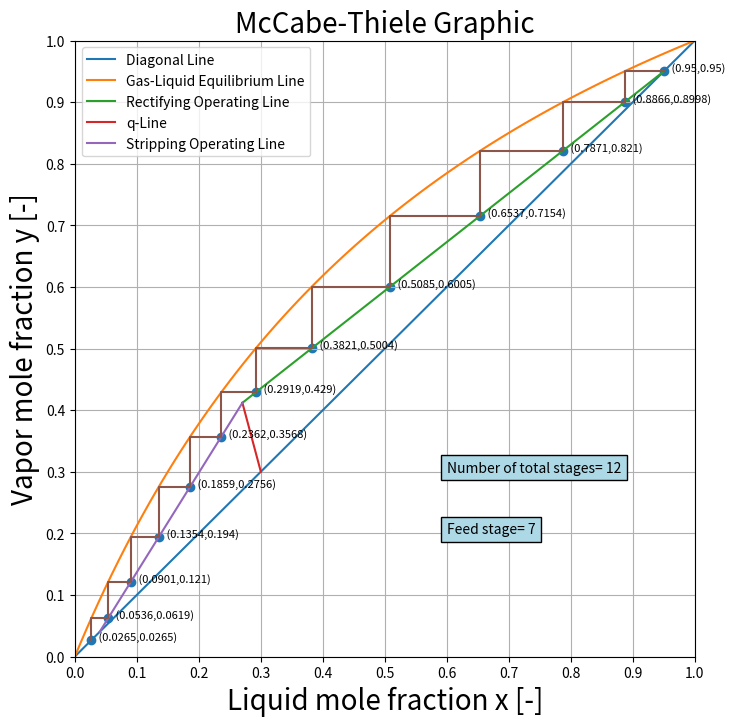

Reproduce this figure in Python.
import numpy as np
import matplotlib.pyplot as plt
### VARIABLES
alpha=2.43     #alpha: relative volatility=平均相対揮発度

q=0.79         #q: feed condition parameter=原料供給態度を表す値（0-1のときは気液混合比。1が沸点の液、０が飽和蒸気に相当）
if q==1:
    q=0.99999999999999
zf=0.3        #zf:mole fractions of feed=原料液組成（モル分率）
xd=0.95       #xd:  mole fractions of distillate=留出液組成（モル分率）
xw=0.04       #xw:  mole fractions of bottoms=缶出液組成　（モル分率）
R=3.8         #R: reflux ratio=還流比　L/D
#__________________________________________________________________________________________


# 対角線=Diagonal Line
x=np.linspace(0,1,101)
yd=x #対角線
# 気液平衡線=Gas-Liquid Equilibrium Curve
ye=(alpha*x)/((alpha-1)*x+1)#気液平衡線

### 濃縮部操作線=Rectifying Operating Line
xi=(zf/(1-q)-xd/(R+1))/(R/(R+1)+q/(1-q)) #point of intersection between Rectifying operating line, q-Line and Stripping Operating Line with respect to the coordinate x
def yrectifying(x):
    return R*x/(R+1)+xd/(R+1) 
xr=np.linspace(xd,xi)
yr=yrectifying(xr) ##濃縮部操作線
### q線=q-Line
def yqline(x):
    return -q*x/(1-q)+zf/(1-q) 
xq=np.linspace(zf,xi)
yq=yqline(xq) ##q線

### 回収部操作線=Stripping Operating Line
def ystripping(x):
    m=(yqline(xi)-xw)/(xi-xw) ##Slope of the Stripping operating line
    return m*x-m*xw+xw   
xs=np.linspace(xw,xi)
ys=ystripping(xs)  ##回収部操作線
#__________________________________________________________________________________________
### Graphing the stages of  the Rectifying Section
yi=yqline(xi) #point of intersection between Rectifying operating line, q-Line and Stripping Operating Line with respect to the coordinate y
py=[0] ##py symbolizes the lines of the stages with respect to the coordinate y
px=[0] ##px symbolizes the lines of the stages with respect to the coordinate x
py[0]=xd
px[0]=xd
i=1 ## i=1 represents the first starting point of px and py
while px[i-1]>xi and py[i-1]>yi:  ##  With this condition we find the stages of the Rectifying Section
    py.append(0)
    py[i]=py[i-1]  
    px.append(0)
    px[i]=py[i]/(alpha-(alpha-1)*py[i])
    
    px.append(0)
    px[i+1]=px[i]
    py.append(0)
    py[i+1]=yrectifying(px[i+1])
    i=i+2
py[-1]=ystripping(px[-1])
a=len(px)

### Graphing the stages of  the Stripping Section
k=a
while px[k-1]>xw and py[k-1]>xw: ## With this condition we find the stages of the Stripping Section
    py.append(0)
    py[k]=py[k-1]  
    px.append(0)
    px[k]=py[k]/(alpha-(alpha-1)*py[k])
    
    px.append(0)
    px[k+1]=px[k]
    py.append(0)
    py[k+1]=ystripping(px[k+1])
    k=k+2
py[-1]=px[-1]
#__________________________________________________________________________________________
### Plotting of all lines and curves according to the McCabe-Thiele method

plt.figure(figsize=(8,8))
plt.plot(x,yd,label='Diagonal Line') #対角線
plt.plot(x,ye, label='Gas-Liquid Equilibrium Line') #気液平衡線
plt.plot(xr,yr, label='Rectifying Operating Line') #濃縮部操作線
plt.plot(xq,yq, label='q-Line') #q線
plt.plot(xs,ys, label='Stripping Operating Line' ) #回収部操作線
plt.plot(px,py) #stages
plt.grid()
plt.title('McCabe-Thiele Graphic', fontsize=20)
plt.xlabel('Liquid mole fraction x [-]', fontsize=20)
plt.ylabel('Vapor mole fraction y [-]', fontsize=20)
plt.xticks(np.linspace(0,1,11))
plt.yticks(np.linspace(0,1,11))
plt.axis([0, 1, 0, 1])
plt.legend()
### With this function Number of total stages and Feed stage are inserted to the graph
T=int((len(px)-1)/2) ##Number of total stages
F=int((a-1)/2)  ## Feed stag
plt.text(0.6,0.3,"Number of total stages= "+str(T), bbox={"fc":"lightblue"})
plt.text(0.6,0.2,"Feed stage= "+str(F), bbox={"fc":"lightblue"})
### With this function we mark each stage with its respective value (x, y)
rpx = np.round(px[::2],decimals=4)
rpy = np.round(py[::2],decimals=4)
for i_x, i_y in zip(rpx,rpy):
    plt.text(i_x, i_y , '   ({},{})'.format(i_x, i_y ), fontsize=8)
plt.scatter(rpx,rpy)
plt.show()




